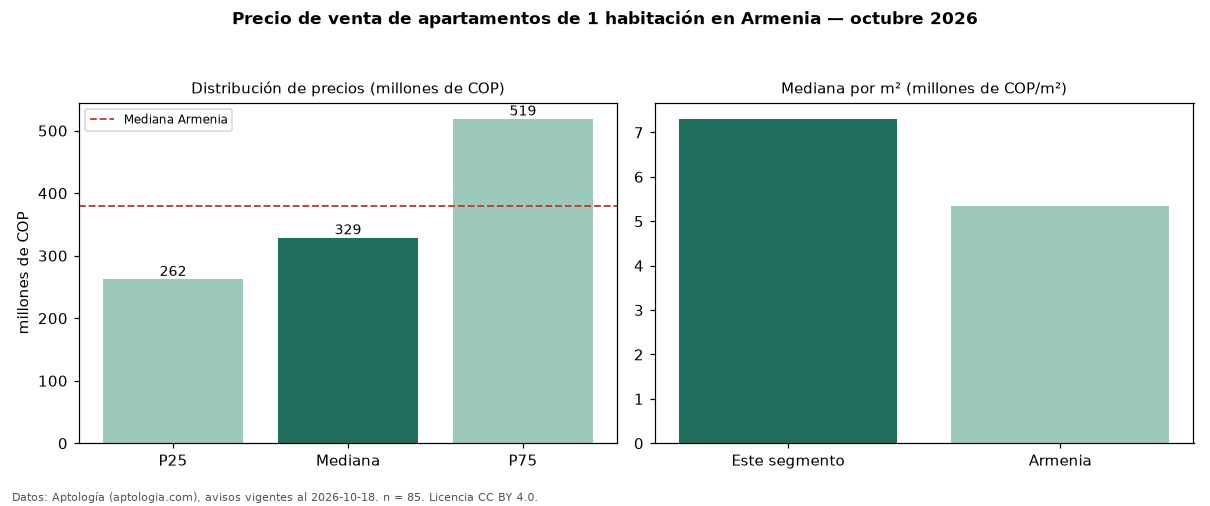

Values plotted in this chart, from the file beside it:
seccion, metrica, valor, moneda, n
precio, p25, 262500000, COP, 85
precio, mediana, 329000000, COP, 85
precio, p75, 519000000, COP, 85
precio, minimo, 150000000, COP, 85
precio, maximo, 859215000, COP, 85
m2, mediana_precio_m2, 7307692, COP, 83
m2, area_mediana_m2, 48.0, m2, 83
admin, mediana_admin_mes, 309900, COP, 52
banos, mediana_banos, 1.0, , 
parqueadero, pct_con_parqueadero, 90.5, %, 74
estrato, estrato_mas_frecuente, 5, , 85
habitaciones, 1, 329000000, COP, 85
ciudad, mediana_ciudad_referencia, 380000000, COP, 
ciudad, mediana_m2_ciudad, 5332556, COP, 
fuente, fecha_datos, 2026-10-18, , 
fuente, atribucion, https://www.aptologia.com/venta/armenia, , 
fuente, licencia, CC BY 4.0, , 
